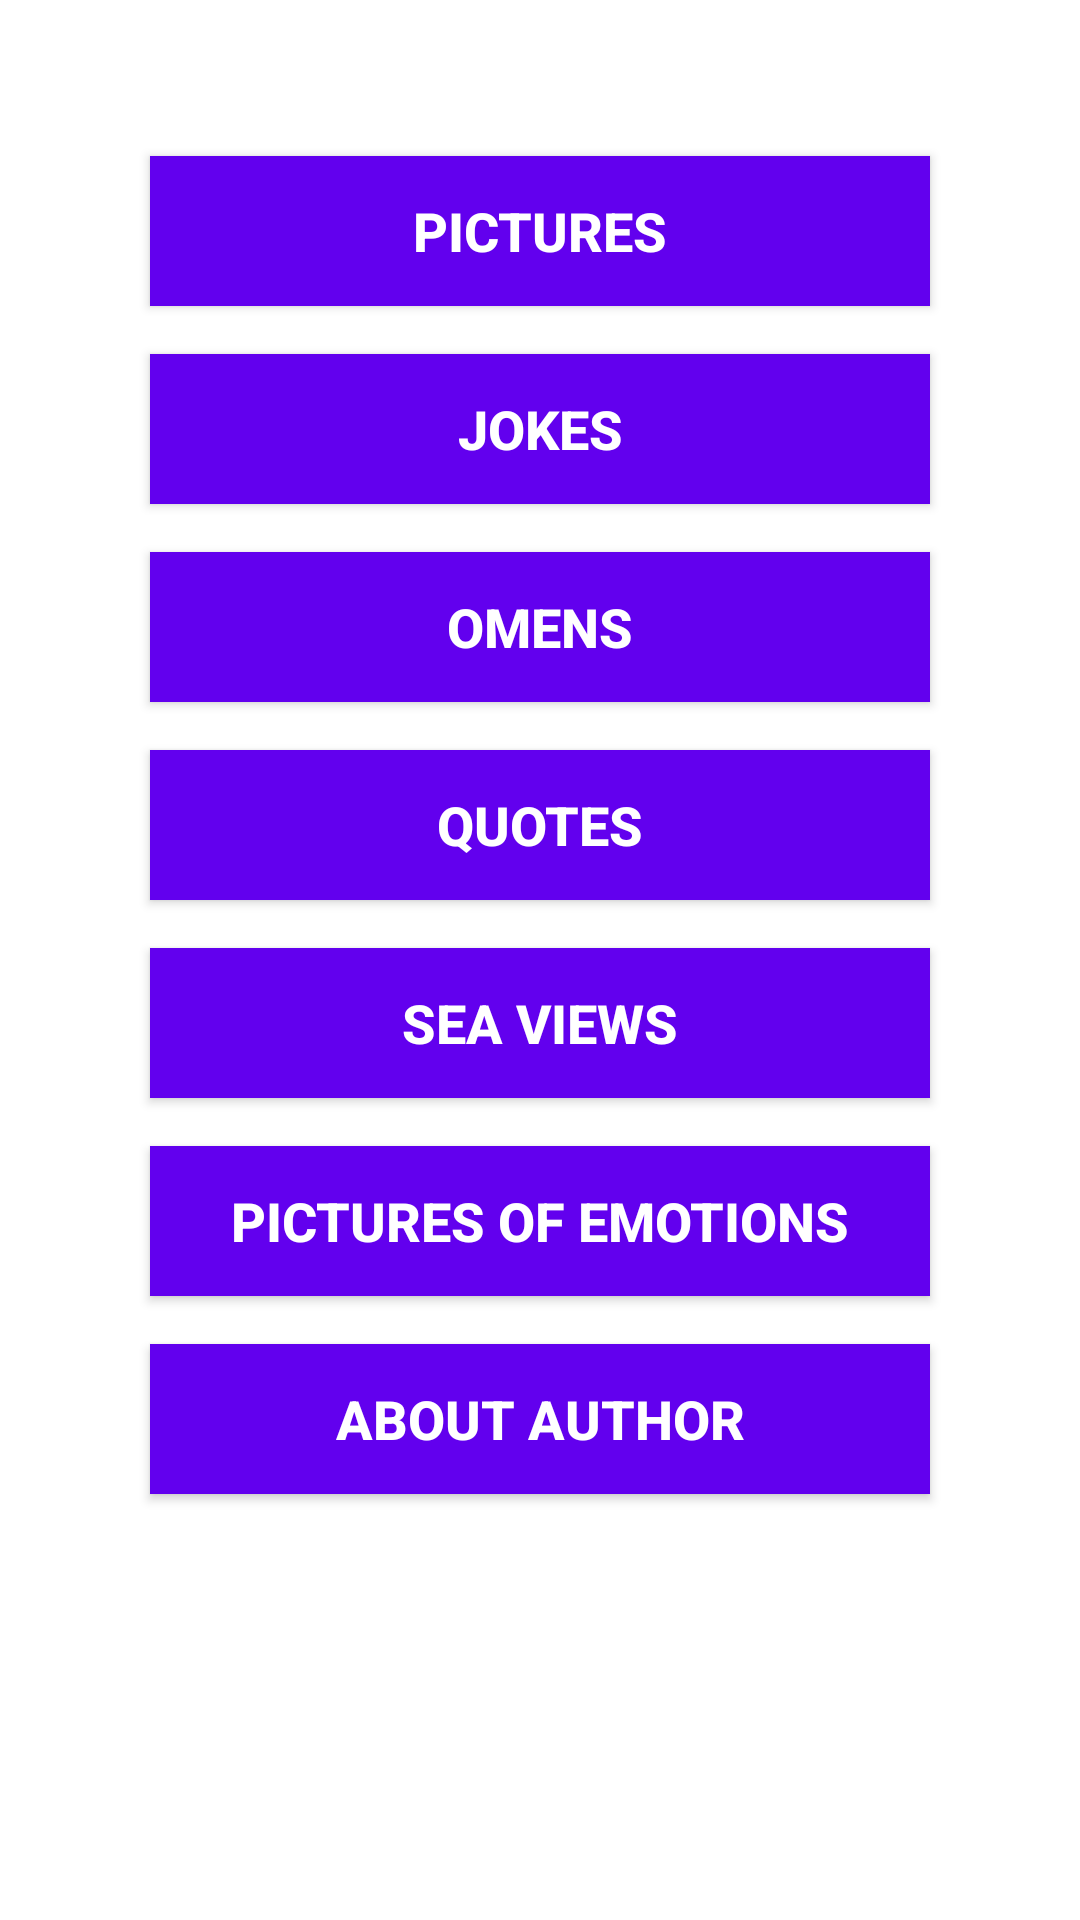

Android layout source for this screen:
<!-- AndroidManifest.xml: application theme Theme.HomeTask_31 -->
<!-- res/layout/activity_main.xml -->
<?xml version="1.0" encoding="utf-8"?>
<androidx.constraintlayout.widget.ConstraintLayout xmlns:android="http://schemas.android.com/apk/res/android"
    xmlns:app="http://schemas.android.com/apk/res-auto"
    xmlns:tools="http://schemas.android.com/tools"
    android:layout_width="match_parent"
    android:layout_height="match_parent"
    tools:context=".MainActivity">

    <Button
        android:id="@+id/btPicturesStart"
        style="@style/Basics"
        android:layout_marginTop="52dp"
        android:text="@string/pictures"
        app:layout_constraintEnd_toEndOf="parent"
        app:layout_constraintStart_toStartOf="parent"
        app:layout_constraintTop_toTopOf="parent" />

    <Button
        android:id="@+id/btJokesStart"
        style="@style/Basics"
        android:layout_marginTop="16dp"
        android:text="@string/jokes"
        app:layout_constraintTop_toBottomOf="@+id/btPicturesStart"
        app:layout_constraintStart_toStartOf="parent"
        app:layout_constraintEnd_toEndOf="parent" />

    <Button
        android:id="@+id/btOmenStart"
        style="@style/Basics"
        android:layout_marginTop="16dp"
        android:text="@string/omens"
        app:layout_constraintTop_toBottomOf="@+id/btJokesStart"
        app:layout_constraintStart_toStartOf="parent"
        app:layout_constraintEnd_toEndOf="parent" />

    <Button
        android:id="@+id/btQuotesStart"
        style="@style/Basics"
        android:layout_marginTop="16dp"
        android:text="Quotes"
        app:layout_constraintTop_toBottomOf="@+id/btOmenStart"
        app:layout_constraintStart_toStartOf="parent"
        app:layout_constraintEnd_toEndOf="parent" />

    <Button
        android:id="@+id/btSeaViewsStart"
        style="@style/Basics"
        android:layout_marginTop="16dp"
        android:text="@string/sea_views"
        app:layout_constraintStart_toStartOf="parent"
        app:layout_constraintEnd_toEndOf="parent"
        app:layout_constraintTop_toBottomOf="@+id/btQuotesStart" />

    <Button
        android:id="@+id/btEmotionPicsStart"
        style="@style/Basics"
        android:layout_marginTop="16dp"
        android:text="@string/emotions_pictures"
        app:layout_constraintEnd_toEndOf="parent"
        app:layout_constraintStart_toStartOf="parent"
        app:layout_constraintTop_toBottomOf="@+id/btSeaViewsStart" />

    <Button
        android:id="@+id/btAboutAuthorStart"
        style="@style/Basics"
        android:layout_marginTop="16dp"
        android:text="@string/about_author"
        app:layout_constraintEnd_toEndOf="parent"
        app:layout_constraintStart_toStartOf="parent"
        app:layout_constraintTop_toBottomOf="@+id/btEmotionPicsStart" />


</androidx.constraintlayout.widget.ConstraintLayout>
<!-- resources referenced by this layout -->
<resources>
  <string name="about_author">About Author</string>
  <string name="emotions_pictures">Pictures of Emotions</string>
  <string name="jokes">Jokes</string>
  <string name="omens">Omens</string>
  <string name="pictures">Pictures</string>
  <string name="sea_views">Sea Views</string>
  <style name="Basics">
          <item name="android:textSize">18sp</item>
          <item name="android:textStyle">bold</item>
          <item name="android:textColor">@color/white</item>
          <item name="android:background">@color/purple_500</item>
  
          <item name="android:paddingStart">8dp</item>
          <item name="android:paddingLeft">8dp</item>
          <item name="android:paddingTop">8dp</item>
          <item name="android:paddingEnd">8dp</item>
          <item name="android:paddingRight">8dp</item>
          <item name="android:paddingBottom">8dp</item>
  
          <item name="android:layout_marginBottom">16dp</item>
          <item name="android:gravity">center</item>
          <item name="android:layout_width">260dp</item>
          <item name="android:layout_height">50dp</item>
  
  
  
  
      </style>
  <style name="Theme.HomeTask_31" parent="Theme.MaterialComponents.DayNight.DarkActionBar">
          
          <item name="colorPrimary">@color/purple_500</item>
          <item name="colorPrimaryVariant">@color/purple_700</item>
          <item name="colorOnPrimary">@color/white</item>
          
          <item name="colorSecondary">@color/teal_200</item>
          <item name="colorSecondaryVariant">@color/teal_700</item>
          <item name="colorOnSecondary">@color/black</item>
          
          <item name="android:statusBarColor" tools:targetApi="l">?attr/colorPrimaryVariant</item>
          
  
      </style>
  <!-- not gathered from this repository: default colours our renderer supplied (Android Studio template values) -->
  <color name="purple_500">#FF6200EE</color>
  <color name="purple_700">#FF3700B3</color>
  <color name="teal_200">#FF03DAC5</color>
  <color name="teal_700">#FF018786</color>
  <color name="black">#FF000000</color>
  <color name="white">#FFFFFFFF</color>
</resources>
